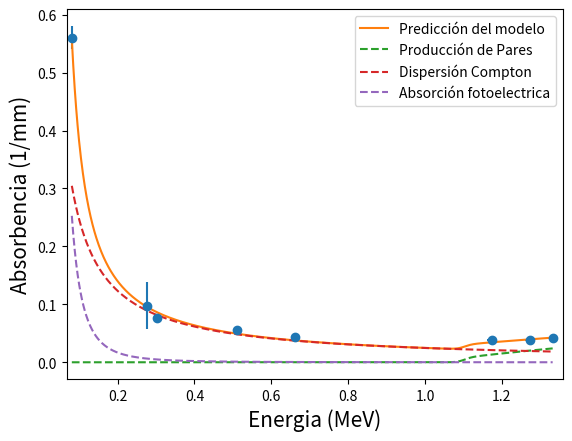

The matplotlib source for this figure:
import scipy.odr.odrpack as odr
import numpy as np
import matplotlib.pyplot as plt


def Sigmoid(t, b):
    return 1 / (1 + np.e ** ((t + b[0]) / b[1]))


def Cubic(t, b):
    return b / (t ** 3)


def linear(t, b):
    return b / t


def logaritmic(t, b):
    return b * np.log(t)


# This is the predicted function.
def Completa(b, t):
    return Cubic(t, b[0]) + linear(t, b[1]) + Sigmoid(t, [-1.1, -0.01]) * logaritmic(t, b[2])


def FitAndGraph(x_dat, y_dat, beta, errors):
    # Desviacion de los datos
    sigma_x = 0.08
    sigma_y = 0.2
    lineal = odr.Model(Completa)
    mydata = odr.RealData(x_dat, y_dat, sx=sigma_x, sy=sigma_y)

    myodr = odr.ODR(mydata, lineal, beta0=beta)

    # Corremos el ajuste y guardamos los resultados en la variable output
    output = myodr.run()
    beta[0] = output.beta
    errors[0] = output.sd_beta

    return output.beta


x = [0.081, 0.276, 0.302, 0.511, 0.661, 1.173, 1.274, 1.332]
y = [0.56, 0.098, 0.077, 0.056, 0.043, 0.038, 0.038, 0.042]
error = [0.02, 0.04, 0.002, 0.001, 0.001, 0.001, 0.001, 0.003]

betas = [1, 1, 1]
errors = [0, 0, 0]
y0 = y[0]
y0_e = error[0]
x = np.array(x)
y = np.array(y)
continuo = np.linspace(x[0], x[-1], 1000)
plt.errorbar(x, y, error, x * 0.01, marker='o', linestyle='None')
plt.plot(continuo, Completa(FitAndGraph(x, y, betas, errors), continuo), label="Predicción del modelo")
plt.plot(continuo, Sigmoid(continuo, [-1.1, -0.01]) * logaritmic(continuo, betas[0][2]), "--", label="Producción de Pares")
plt.plot(continuo, linear(continuo, betas[0][1]), "--", label="Dispersión Compton")
plt.plot(continuo, Cubic(continuo, betas[0][0]), "--", label="Absorción fotoelectrica")
plt.legend()
plt.margins(x=0.01)
plt.xlabel("Energia (MeV)", fontsize=15)
plt.ylabel("Absorbencia (1/mm)", fontsize=15)
print(str(betas[0]) + " +- " + str(errors[0]))
plt.show()
